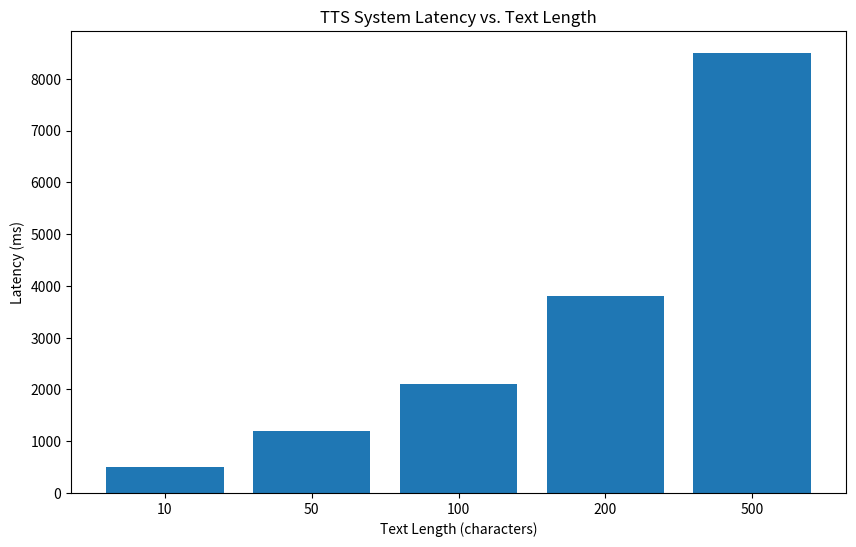

This chart was generated by the following Python code:

import matplotlib.pyplot as plt

text_length = [10, 50, 100, 200, 500]
latency = [500, 1200, 2100, 3800, 8500]

plt.figure(figsize=(10, 6))
plt.bar(range(len(text_length)), latency, tick_label=[str(x) for x in text_length])
plt.xlabel("Text Length (characters)")
plt.ylabel("Latency (ms)")
plt.title("TTS System Latency vs. Text Length")
plt.savefig("latency_chart.png")


